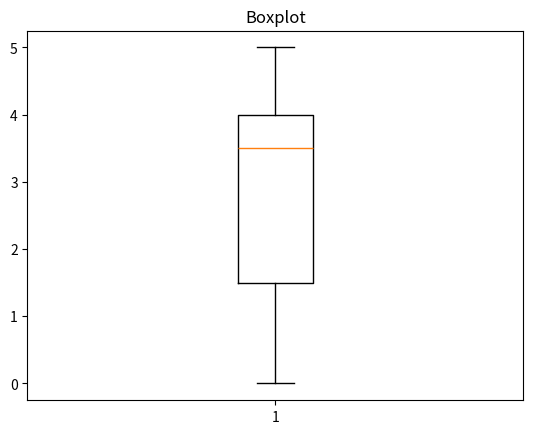

Python code for this plot:
#Boxplot - Diagrama de caixas
#Visualização que mostra o quão dispersos estão os meus dados.

import matplotlib.pyplot as plt
import random #Gerar dados aleatórios

#vetor = [1,2,3,4,6,12,551,12,2]

vetor = []

for i in range(10):
    numero_aleatorio = random.randint(0,5)
    vetor.append(numero_aleatorio)

plt.boxplot(vetor)
plt.title("Boxplot")
plt.show()
